Photos from the image-classification dataset "data" in the GitHub repository chandrabhanu18/Image-Classification. Its 2 classes are: cat, dog.

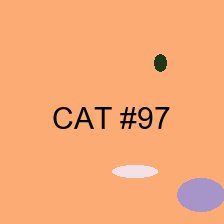
Label: cat

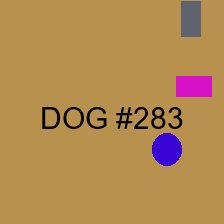
Label: dog

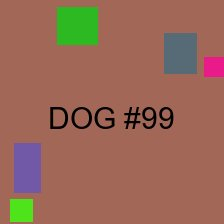
Label: dog

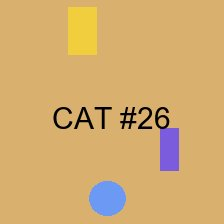
Label: cat

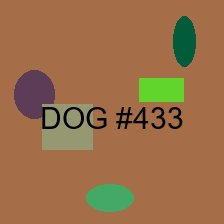
Label: dog

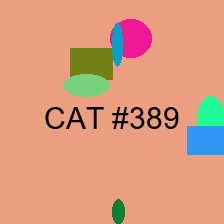
Label: cat
